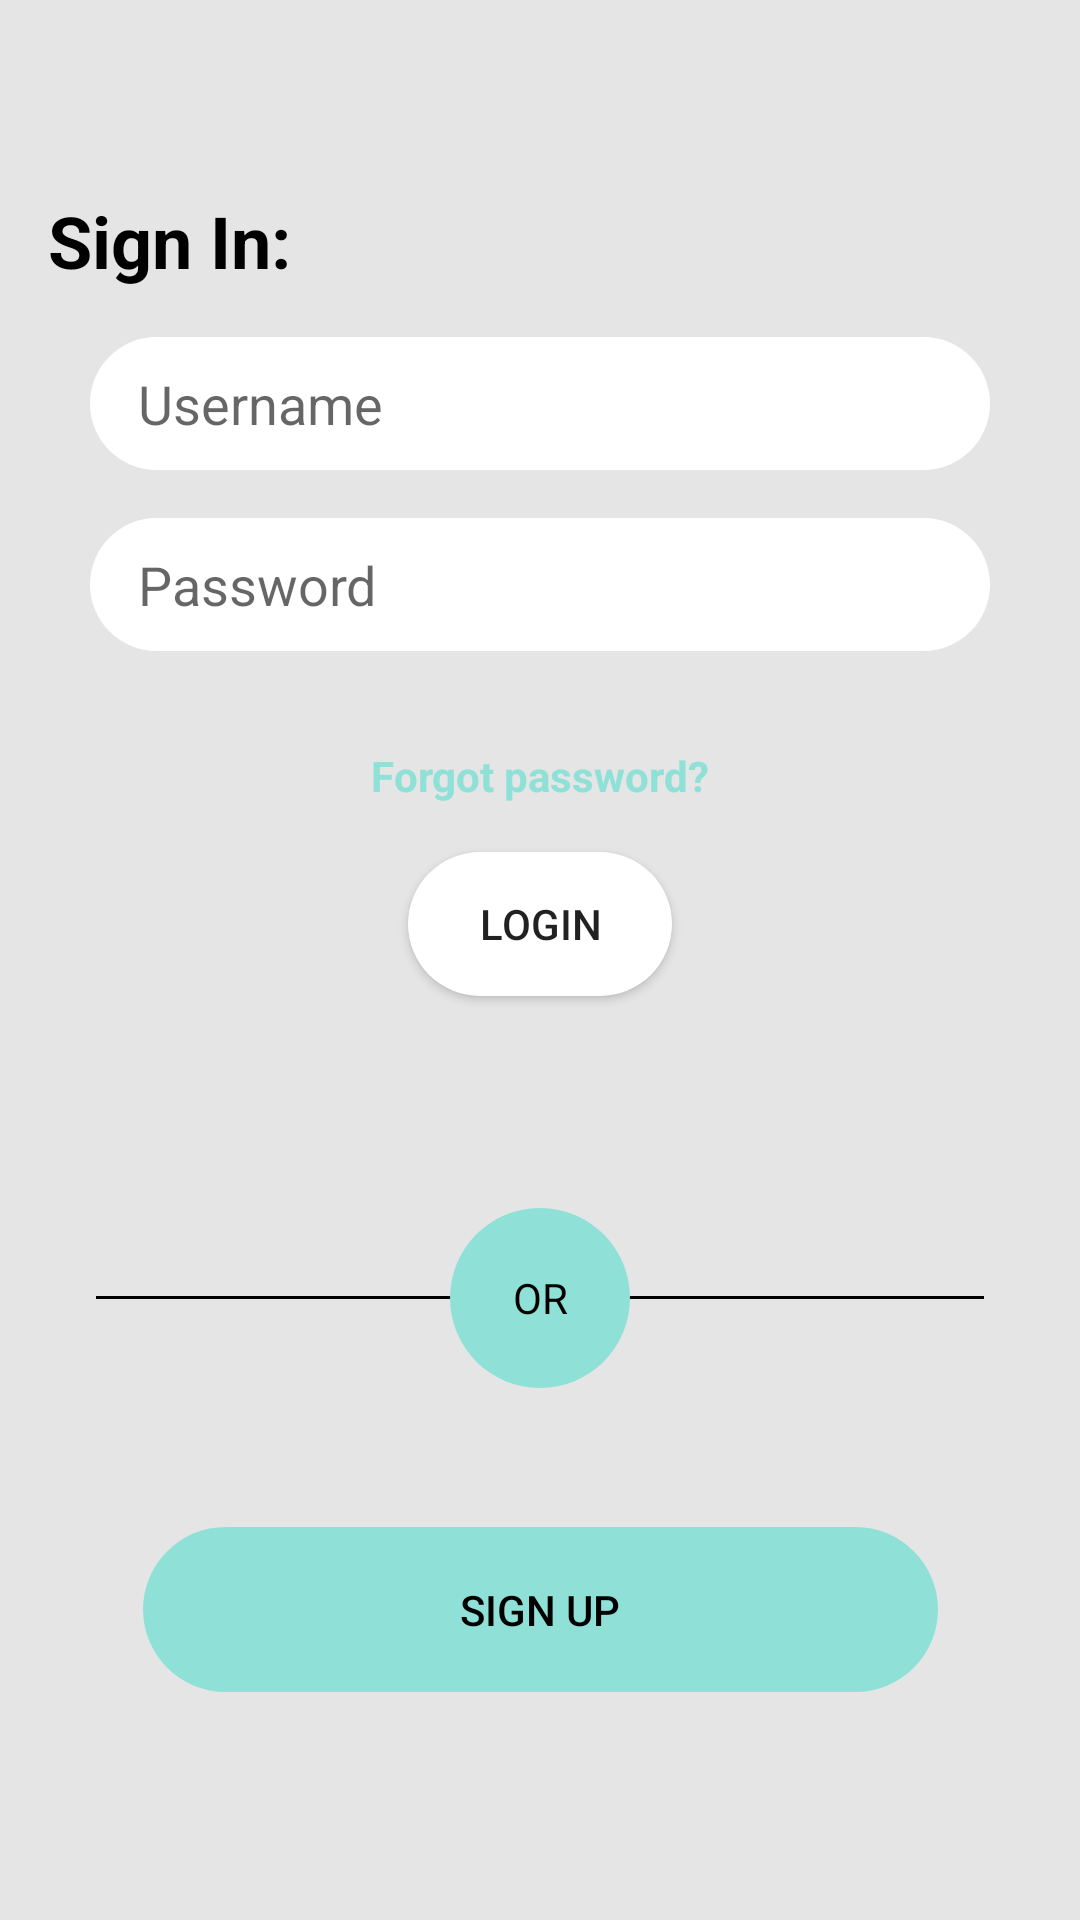

Layout XML and referenced resources for this Android screen:
<!-- AndroidManifest.xml: application theme Theme.Foodonate -->
<!-- res/layout/fragment_sign_in.xml -->
<?xml version="1.0" encoding="utf-8"?>
<layout xmlns:android="http://schemas.android.com/apk/res/android"
    xmlns:app="http://schemas.android.com/apk/res-auto"
    xmlns:tools="http://schemas.android.com/tools">

    <androidx.constraintlayout.widget.ConstraintLayout
        android:layout_width="match_parent"
        android:layout_height="match_parent"
        android:background="@color/backgroundColour"
        tools:context=".fragment.SignInFragment">

        <TextView
            android:id="@+id/tvSignIn"
            android:layout_width="wrap_content"
            android:layout_height="wrap_content"
            android:layout_marginStart="16dp"
            android:layout_marginTop="64dp"
            android:text="Sign In:"
            android:textColor="@color/black"
            android:textSize="24dp"
            android:textStyle="bold"
            app:layout_constraintStart_toStartOf="parent"
            app:layout_constraintTop_toTopOf="parent" />

        <EditText
            android:id="@+id/etUsername"
            android:layout_width="300dp"
            android:layout_height="wrap_content"
            android:layout_marginTop="16dp"
            android:background="@drawable/edittext_rounded_corner"
            android:hint="Username"
            android:paddingHorizontal="16dp"
            android:paddingVertical="10dp"
            app:layout_constraintEnd_toEndOf="parent"
            app:layout_constraintStart_toStartOf="parent"
            app:layout_constraintTop_toBottomOf="@id/tvSignIn" />

        <EditText
            android:id="@+id/etPassword"
            android:layout_width="300dp"
            android:layout_height="wrap_content"
            android:layout_marginTop="16dp"
            android:background="@drawable/edittext_rounded_corner"
            android:hint="Password"
            android:paddingHorizontal="16dp"
            android:paddingVertical="10dp"
            app:layout_constraintEnd_toEndOf="parent"
            app:layout_constraintStart_toStartOf="parent"
            app:layout_constraintTop_toBottomOf="@id/etUsername" />

        <TextView
            android:id="@+id/tvForgotPass"
            android:layout_width="wrap_content"
            android:layout_height="wrap_content"
            android:layout_marginVertical="32dp"
            android:text="Forgot password?"
            android:textColor="#8FE1D7"
            android:textStyle="bold"
            app:layout_constraintEnd_toEndOf="parent"
            app:layout_constraintStart_toStartOf="parent"
            app:layout_constraintTop_toBottomOf="@id/etPassword" />

        <Button
            android:id="@+id/btLogin"
            android:layout_width="wrap_content"
            android:layout_height="wrap_content"
            android:layout_marginTop="16dp"
            android:background="@drawable/edittext_rounded_corner"
            android:text="Login"
            app:layout_constraintEnd_toEndOf="parent"
            app:layout_constraintStart_toStartOf="parent"
            app:layout_constraintTop_toBottomOf="@id/tvForgotPass" />

        <ImageView
            android:id="@+id/line"
            android:layout_width="match_parent"
            android:layout_height="wrap_content"
            android:layout_marginHorizontal="32dp"
            android:layout_marginTop="100dp"
            android:background="@drawable/ic_linevector"
            android:gravity="center"
            android:textColor="@color/black"
            app:layout_constraintEnd_toEndOf="parent"
            app:layout_constraintStart_toStartOf="parent"
            app:layout_constraintTop_toBottomOf="@id/btLogin" />

        <TextView
            android:layout_width="60dp"
            android:layout_height="60dp"
            android:background="@drawable/ic_circle"
            android:gravity="center"
            android:text="OR"
            android:textColor="@color/black"
            app:layout_constraintBottom_toBottomOf="@+id/line"
            app:layout_constraintEnd_toEndOf="parent"
            app:layout_constraintStart_toStartOf="parent"
            app:layout_constraintTop_toTopOf="@id/line" />

        <Button
            android:id="@+id/singUpBt"
            android:layout_width="wrap_content"
            android:layout_height="wrap_content"
            android:background="@drawable/ic_cycvector"
            android:text="Sign Up"
            android:textColor="@color/black"
            app:layout_constraintBottom_toBottomOf="parent"
            app:layout_constraintEnd_toEndOf="parent"
            app:layout_constraintStart_toStartOf="parent"
            app:layout_constraintTop_toBottomOf="@id/line" />
    </androidx.constraintlayout.widget.ConstraintLayout>
</layout>
<!-- resources referenced by this layout -->
<resources>
  <color name="backgroundColour">#E5E5E5</color>
  <color name="black">#FF000000</color>
  <!-- drawable edittext_rounded_corner (drawable) -->
  <?xml version="1.0" encoding="utf-8"?>
  <shape xmlns:android="http://schemas.android.com/apk/res/android"
      android:shape="rectangle"
      android:padding="10dp">
  
      <solid android:color="#FFFFFF" />
      <corners
          android:bottomRightRadius="25dp"
          android:bottomLeftRadius="25dp"
          android:topLeftRadius="25dp"
          android:topRightRadius="25dp" />
  </shape>
  <!-- drawable ic_circle (drawable) -->
  <?xml version="1.0" encoding="utf-8"?>
  <shape android:shape="oval" xmlns:android="http://schemas.android.com/apk/res/android">
      <solid android:color="#8FE1D7"></solid>
  </shape>
  <!-- drawable ic_cycvector (drawable) -->
  <vector xmlns:android="http://schemas.android.com/apk/res/android"
      android:width="265dp"
      android:height="55dp"
      android:viewportWidth="265"
      android:viewportHeight="55">
    <path
        android:pathData="M27.5,0L237.5,0A27.5,27.5 0,0 1,265 27.5L265,27.5A27.5,27.5 0,0 1,237.5 55L27.5,55A27.5,27.5 0,0 1,0 27.5L0,27.5A27.5,27.5 0,0 1,27.5 0z"
        android:fillColor="#8FE1D7"/>
  </vector>
  <!-- drawable ic_linevector (drawable) -->
  <vector xmlns:android="http://schemas.android.com/apk/res/android"
      android:width="124dp"
      android:height="1dp"
      android:viewportWidth="124"
      android:viewportHeight="1">
    <path
        android:strokeWidth="1"
        android:pathData="M0,0.5L124,0.5"
        android:fillColor="#00000000"
        android:strokeColor="#000000"/>
  </vector>
  <style name="Theme.Foodonate" parent="Theme.MaterialComponents.DayNight.NoActionBar">
          
          <item name="colorPrimary">#8FE1D7</item>
          <item name="colorPrimaryVariant">@color/purple_700</item>
          <item name="colorOnPrimary">@color/white</item>
          
          <item name="colorSecondary">@color/teal_200</item>
          <item name="colorSecondaryVariant">@color/teal_700</item>
          <item name="colorOnSecondary">@color/black</item>
          
          <item name="android:statusBarColor" tools:targetApi="l">?attr/colorPrimaryVariant</item>
          
      </style>
  <color name="purple_700">#FF3700B3</color>
  <color name="white">#FFFFFFFF</color>
  <color name="teal_200">#FF03DAC5</color>
  <color name="teal_700">#FF018786</color>
</resources>
